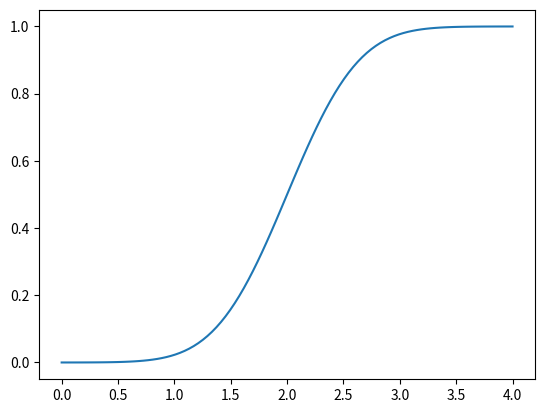

The matplotlib source for this figure:
import numpy
from scipy import stats as sts
import matplotlib.pyplot as plt
import numpy as np

norm_rv = sts.norm(loc=2, scale=0.5)  # loc - матожидание, scale - среднеквадратичное отклонение
generatedVariates = norm_rv.rvs(size=10)   # rvs - random variates

x = numpy.linspace(0, 4 , 100)
fig, ax = plt.subplots(1, 1)

cdf = norm_rv.cdf(x)  # Cumulative Distribution Function

plt.plot(x, cdf)
plt.show()
print(generatedVariates)
print(norm_rv.cdf(3))
